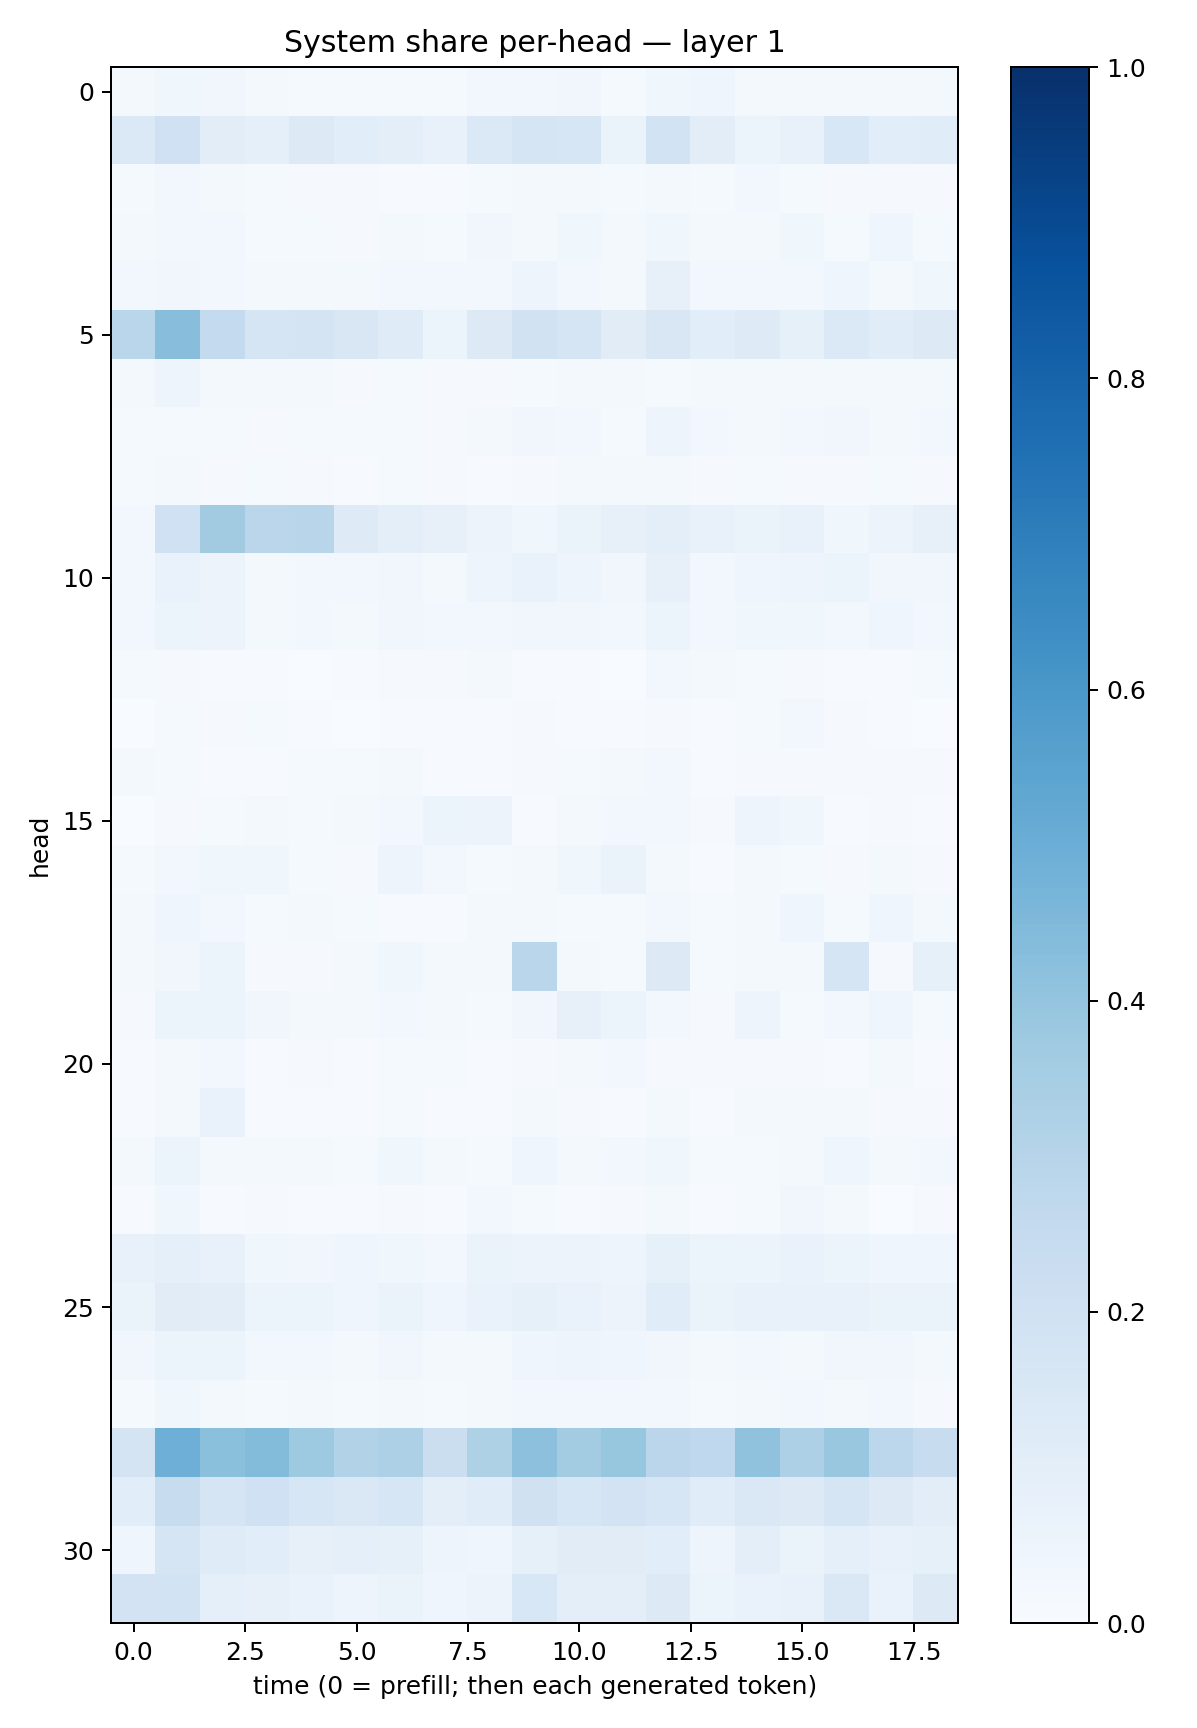

The file beside this chart, header and first rows:
0.017190143, 0.036898695, 0.031995468, 0.016102012, 0.013443069, 0.013794521, 0.014996176, 0.013050555, 0.029220643, 0.024725482, 0.032116238, 0.015308872, 0.03823612, 0.03972375, 0.022830995, 0.018644486, 0.019775072, 0.02244463, 0.017100953
0.1382, 0.2011, 0.1031, 0.08913, 0.127, 0.1064, 0.09395, 0.07422, 0.1389, 0.1652, 0.1628, 0.0659, 0.1871, 0.1051, 0.05992, 0.07369, 0.1551, 0.1055, 0.1142
0.01527, 0.02437, 0.02039, 0.01351, 0.01132, 0.008052, 0.006577, 0.004693, 0.01172, 0.01705, 0.01814, 0.01325, 0.02284, 0.01335, 0.02755, 0.0147, 0.01083, 0.01034, 0.009037
0.02083, 0.0284, 0.02564, 0.01519, 0.01469, 0.008357, 0.01655, 0.01435, 0.03212, 0.01566, 0.03639, 0.02239, 0.03528, 0.01974, 0.0198, 0.03849, 0.01225, 0.04039, 0.01447
0.02689, 0.03233, 0.03025, 0.01597, 0.01969, 0.0171, 0.03093, 0.02418, 0.02599, 0.0504, 0.02603, 0.0219, 0.08175, 0.02601, 0.02678, 0.02627, 0.04139, 0.02162, 0.03893
0.2876, 0.4259, 0.2554, 0.1711, 0.1735, 0.1505, 0.1186, 0.05914, 0.1257, 0.1939, 0.1704, 0.1126, 0.1512, 0.108, 0.1231, 0.08291, 0.1383, 0.117, 0.1319
0.01919, 0.0482, 0.02237, 0.0185, 0.01593, 0.01074, 0.01443, 0.008569, 0.01024, 0.01217, 0.0204, 0.01782, 0.01199, 0.01599, 0.02286, 0.02026, 0.01987, 0.01632, 0.02299
0.01377, 0.01371, 0.0141, 0.00951, 0.01369, 0.01253, 0.01275, 0.009065, 0.02156, 0.0337, 0.02576, 0.01343, 0.04741, 0.02718, 0.02234, 0.02398, 0.03514, 0.01868, 0.02811
0.01524, 0.01863, 0.008058, 0.01341, 0.01112, 0.007651, 0.01187, 0.01168, 0.007076, 0.01042, 0.01683, 0.01616, 0.01643, 0.008975, 0.01537, 0.01071, 0.01039, 0.01519, 0.009725
0.03044, 0.203, 0.363, 0.2825, 0.2904, 0.124, 0.101, 0.07999, 0.05516, 0.03755, 0.06493, 0.08021, 0.09943, 0.07442, 0.06573, 0.07102, 0.03657, 0.05493, 0.07858
0.02755, 0.06913, 0.05735, 0.0233, 0.02552, 0.02775, 0.03331, 0.01748, 0.04754, 0.06912, 0.04878, 0.03135, 0.08089, 0.02998, 0.04551, 0.04763, 0.05399, 0.03509, 0.03504
0.02469, 0.05176, 0.05618, 0.02184, 0.02773, 0.02291, 0.03357, 0.02406, 0.02648, 0.03332, 0.03331, 0.02965, 0.06189, 0.02361, 0.03901, 0.03686, 0.0269, 0.04669, 0.02678
0.01193, 0.01061, 0.006923, 0.006054, 0.001531, 0.007244, 0.008919, 0.01089, 0.01666, 0.007115, 0.00504, 0.003629, 0.02395, 0.01846, 0.01403, 0.01096, 0.006099, 0.005337, 0.01402
0.003505, 0.01543, 0.01129, 0.0148, 0.005206, 0.002994, 0.006146, 0.00461, 0.007415, 0.008835, 0.006716, 0.007395, 0.01118, 0.005816, 0.01439, 0.0275, 0.008132, 0.006467, 0.003597
0.01634, 0.01223, 0.005763, 0.005384, 0.01545, 0.01205, 0.01884, 0.007338, 0.007496, 0.01059, 0.01416, 0.0201, 0.02949, 0.005776, 0.008945, 0.01142, 0.01004, 0.01089, 0.007893
0.001293, 0.01055, 0.013, 0.01662, 0.01201, 0.02003, 0.03113, 0.06124, 0.05728, 0.005853, 0.02093, 0.0273, 0.0256, 0.01074, 0.04736, 0.03534, 0.004903, 0.01082, 0.006332
0.01505, 0.02344, 0.03578, 0.03654, 0.0136, 0.01026, 0.04931, 0.02626, 0.01503, 0.01576, 0.03594, 0.06547, 0.02123, 0.007748, 0.02048, 0.01387, 0.01166, 0.02219, 0.008057
0.01961, 0.04613, 0.02732, 0.01233, 0.01995, 0.01341, 0.006266, 0.007705, 0.02161, 0.0211, 0.01468, 0.01283, 0.02642, 0.01428, 0.0195, 0.04121, 0.01556, 0.04155, 0.02073
0.02068, 0.0336, 0.05381, 0.009457, 0.01117, 0.01662, 0.03538, 0.02071, 0.02049, 0.286, 0.01868, 0.01332, 0.1315, 0.01388, 0.02046, 0.01967, 0.169, 0.01132, 0.08303
0.009354, 0.0537, 0.0512, 0.03435, 0.01672, 0.01866, 0.03072, 0.01734, 0.01511, 0.03328, 0.08175, 0.05882, 0.02898, 0.009823, 0.04827, 0.0153, 0.02592, 0.04137, 0.01213
0.006914, 0.02106, 0.02655, 0.006902, 0.008514, 0.005392, 0.01502, 0.01228, 0.006926, 0.008585, 0.01868, 0.03035, 0.008307, 0.008728, 0.0104, 0.008725, 0.00647, 0.01755, 0.005518
0.004705, 0.01824, 0.06801, 0.004919, 0.007362, 0.007023, 0.01239, 0.007191, 0.006628, 0.02135, 0.01011, 0.007342, 0.01835, 0.005319, 0.01815, 0.01719, 0.01569, 0.01037, 0.009544
0.01894, 0.05117, 0.01915, 0.01603, 0.01783, 0.01531, 0.03526, 0.02078, 0.01392, 0.04535, 0.01926, 0.03093, 0.03522, 0.0146, 0.01287, 0.02001, 0.04012, 0.01718, 0.02526
0.006858, 0.03728, 0.006634, 0.009956, 0.006676, 0.005927, 0.009372, 0.00722, 0.02618, 0.01388, 0.006103, 0.01135, 0.01629, 0.004079, 0.01304, 0.03364, 0.01761, 0.003806, 0.009462
0.0742, 0.08974, 0.07436, 0.03689, 0.03155, 0.04021, 0.03806, 0.02797, 0.06439, 0.05636, 0.0585, 0.04895, 0.08319, 0.05263, 0.05458, 0.06962, 0.05444, 0.04325, 0.04014
0.06582, 0.1132, 0.1022, 0.06006, 0.06156, 0.04375, 0.06381, 0.04185, 0.06843, 0.08207, 0.06972, 0.05522, 0.1157, 0.06331, 0.07043, 0.07581, 0.07432, 0.0654, 0.06484
0.03397, 0.06101, 0.05188, 0.02547, 0.03041, 0.02269, 0.03198, 0.01879, 0.0193, 0.04665, 0.0487, 0.04415, 0.03397, 0.02224, 0.02837, 0.02236, 0.03485, 0.03184, 0.01912
0.01486, 0.0358, 0.02312, 0.01293, 0.02121, 0.01494, 0.02124, 0.01345, 0.02209, 0.02502, 0.02948, 0.02613, 0.03056, 0.01252, 0.02244, 0.02957, 0.02328, 0.0259, 0.01074
0.1781, 0.4927, 0.4201, 0.4387, 0.3731, 0.3126, 0.3259, 0.2239, 0.3205, 0.4163, 0.3581, 0.3919, 0.2813, 0.2661, 0.409, 0.3258, 0.3892, 0.2782, 0.2377
0.1073, 0.2365, 0.1655, 0.2014, 0.1599, 0.1461, 0.1635, 0.09917, 0.1149, 0.1963, 0.1629, 0.1804, 0.1615, 0.117, 0.1407, 0.1304, 0.1698, 0.1297, 0.1024
0.04381, 0.169, 0.1201, 0.1093, 0.07888, 0.08753, 0.08337, 0.04864, 0.0451, 0.08255, 0.1106, 0.1096, 0.1073, 0.0474, 0.1007, 0.06434, 0.09004, 0.07729, 0.08313
0.1826, 0.1843, 0.08867, 0.07965, 0.07029, 0.04928, 0.06358, 0.04176, 0.05616, 0.1546, 0.09552, 0.1002, 0.1302, 0.05142, 0.06909, 0.07729, 0.1419, 0.06801, 0.1293
